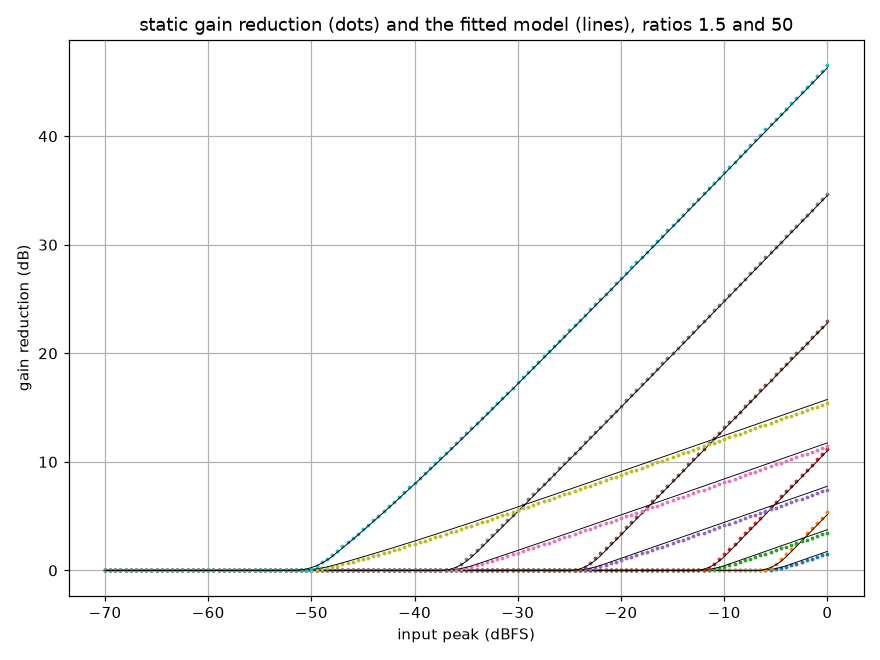

The file beside this chart, header and first rows:
threshold, ratio, level_peak_db, gain_db
-6, 1.5, -70, 0
-6, 1.5, -69.5, 0
-6, 1.5, -69, 0
-6, 1.5, -68.5, 0
-6, 1.5, -68, 0
-6, 1.5, -67.5, 0
-6, 1.5, -67, 0
-6, 1.5, -66.5, 0
-6, 1.5, -66, 0
-6, 1.5, -65.5, 0
-6, 1.5, -65, 0
-6, 1.5, -64.5, 0
-6, 1.5, -64, 0
-6, 1.5, -63.5, 0
-6, 1.5, -63, 0
-6, 1.5, -62.5, 0
-6, 1.5, -62, 0
-6, 1.5, -61.5, 0
-6, 1.5, -61, 0
-6, 1.5, -60.5, 0
-6, 1.5, -60, 0
-6, 1.5, -59.5, 0
-6, 1.5, -59, 0
-6, 1.5, -58.5, 0
-6, 1.5, -58, 0
-6, 1.5, -57.5, 0
-6, 1.5, -57, 0
-6, 1.5, -56.5, 0
-6, 1.5, -56, 0
-6, 1.5, -55.5, 0
-6, 1.5, -55, 0
-6, 1.5, -54.5, 0
-6, 1.5, -54, 0
-6, 1.5, -53.5, 0
-6, 1.5, -53, 0
-6, 1.5, -52.5, 0
-6, 1.5, -52, 0
-6, 1.5, -51.5, 0
-6, 1.5, -51, 0
-6, 1.5, -50.5, 0
-6, 1.5, -50, 0
-6, 1.5, -49.5, 0
-6, 1.5, -49, 0
-6, 1.5, -48.5, 0
-6, 1.5, -48, 0
-6, 1.5, -47.5, 0
-6, 1.5, -47, 0
-6, 1.5, -46.5, 0
-6, 1.5, -46, 0
-6, 1.5, -45.5, 0
-6, 1.5, -45, 0
-6, 1.5, -44.5, 0
-6, 1.5, -44, 0
-6, 1.5, -43.5, 0
-6, 1.5, -43, 0
-6, 1.5, -42.5, 0
-6, 1.5, -42, 0
-6, 1.5, -41.5, 0
-6, 1.5, -41, 0
-6, 1.5, -40.5, 0
... 2,760 more rows
